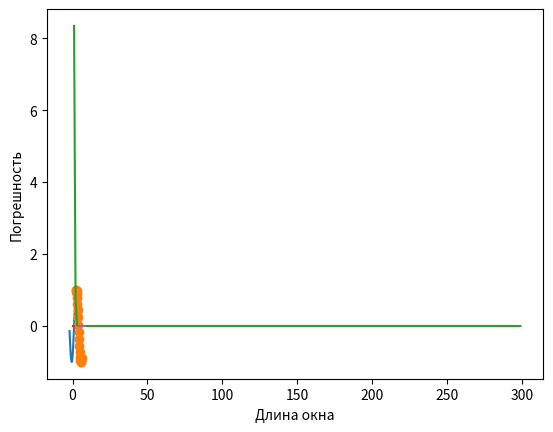

Python code for this plot:
from math import sqrt
import matplotlib.pyplot as plt
import numpy as np


def fun(x):
    return np.sin(x-1)


def net(w, values, i):
    return w[p] + sum(w[j] * values[i - p + j] for j in range(p))


def learn(epoches_count) -> np.array:
    w = np.zeros(p + 1)
    epoch = 0
    eps = 1000
    while epoch < epoches_count:
        for i in range(p, n):
            y_[i] = net(w, y, i)
            d = (y[i] - y_[i])
            for j in range(p):
                w[j] += norm * d * y[i - p + j]
            eps = sum((y[j] - y_[j]) ** 2 for j in range(p, n))
            if sqrt(eps) < 0.0001:
                break
        epoch += 1
    return w, eps


def predict(w, num):
    predicted_values = y_
    for i in range(n, n + num):
        net_ = net(w, predicted_values, i)
        predicted_values = np.append(predicted_values, [net_])
    return predicted_values


if __name__ == "__main__":
    a = -2
    b = 2
    p = 6
    norm = 0.5
    n = 20
    x = np.append(np.linspace(a, b, 20), np.linspace(b, 2 * b - a, 20))
    y = fun(x)
    y_ = np.append(y[:p], np.zeros(n - p))
    # Обучение на М=4000 эпох
    (w_, eps_) = learn(4000)
    predicted_values_ = predict(w_, 20)
    plt.xlabel("t")
    plt.ylabel("x")
    plt.grid()
    plt.plot(x, y)
    plt.plot(x[20:], predicted_values_[20:], "o")
    plt.show()
    # Исследование зависимости погрешности от числа эпох
    e = list()
    for i in range(1, 300, 1):
        y_ = np.append(y[:p], np.zeros(n - p))
        (w_, eps_) = learn(i)
        e.append(eps_)
    plt.xlabel("Количество эпох")
    plt.ylabel("Погрешность")
    plt.grid()
    plt.plot(range(1, 300, 1), e)
    plt.show()
    print(e[len(e) - 1])
    # Исследование зависимости погрешности от нормы обучения
    e = list()
    for i in np.arange(0.3, 1, 0.05):
        norm = i
        y_ = np.append(y[:p], np.zeros(n - p))
        (w_, eps_) = learn(4000)
        e.append(eps_)
    norm = 0.5
    plt.xlabel("Норма обучения")
    plt.ylabel("Погрешность")
    plt.grid()
    plt.plot(np.arange(0.3, 1, 0.05), e)
    plt.show()
    # Исследование зависимости погрешности от длины окна
    e = list()
    for i in range(4, 16):
        p = i
        y_ = np.append(y[:p], np.zeros(n - p))
        (w_, eps_) = learn(4000)
        e.append(eps_)
    p = 6
    plt.xlabel("Длина окна")
    plt.ylabel("Погрешность")
    plt.grid()
    plt.plot(range(4, 16), e)
    plt.show()
